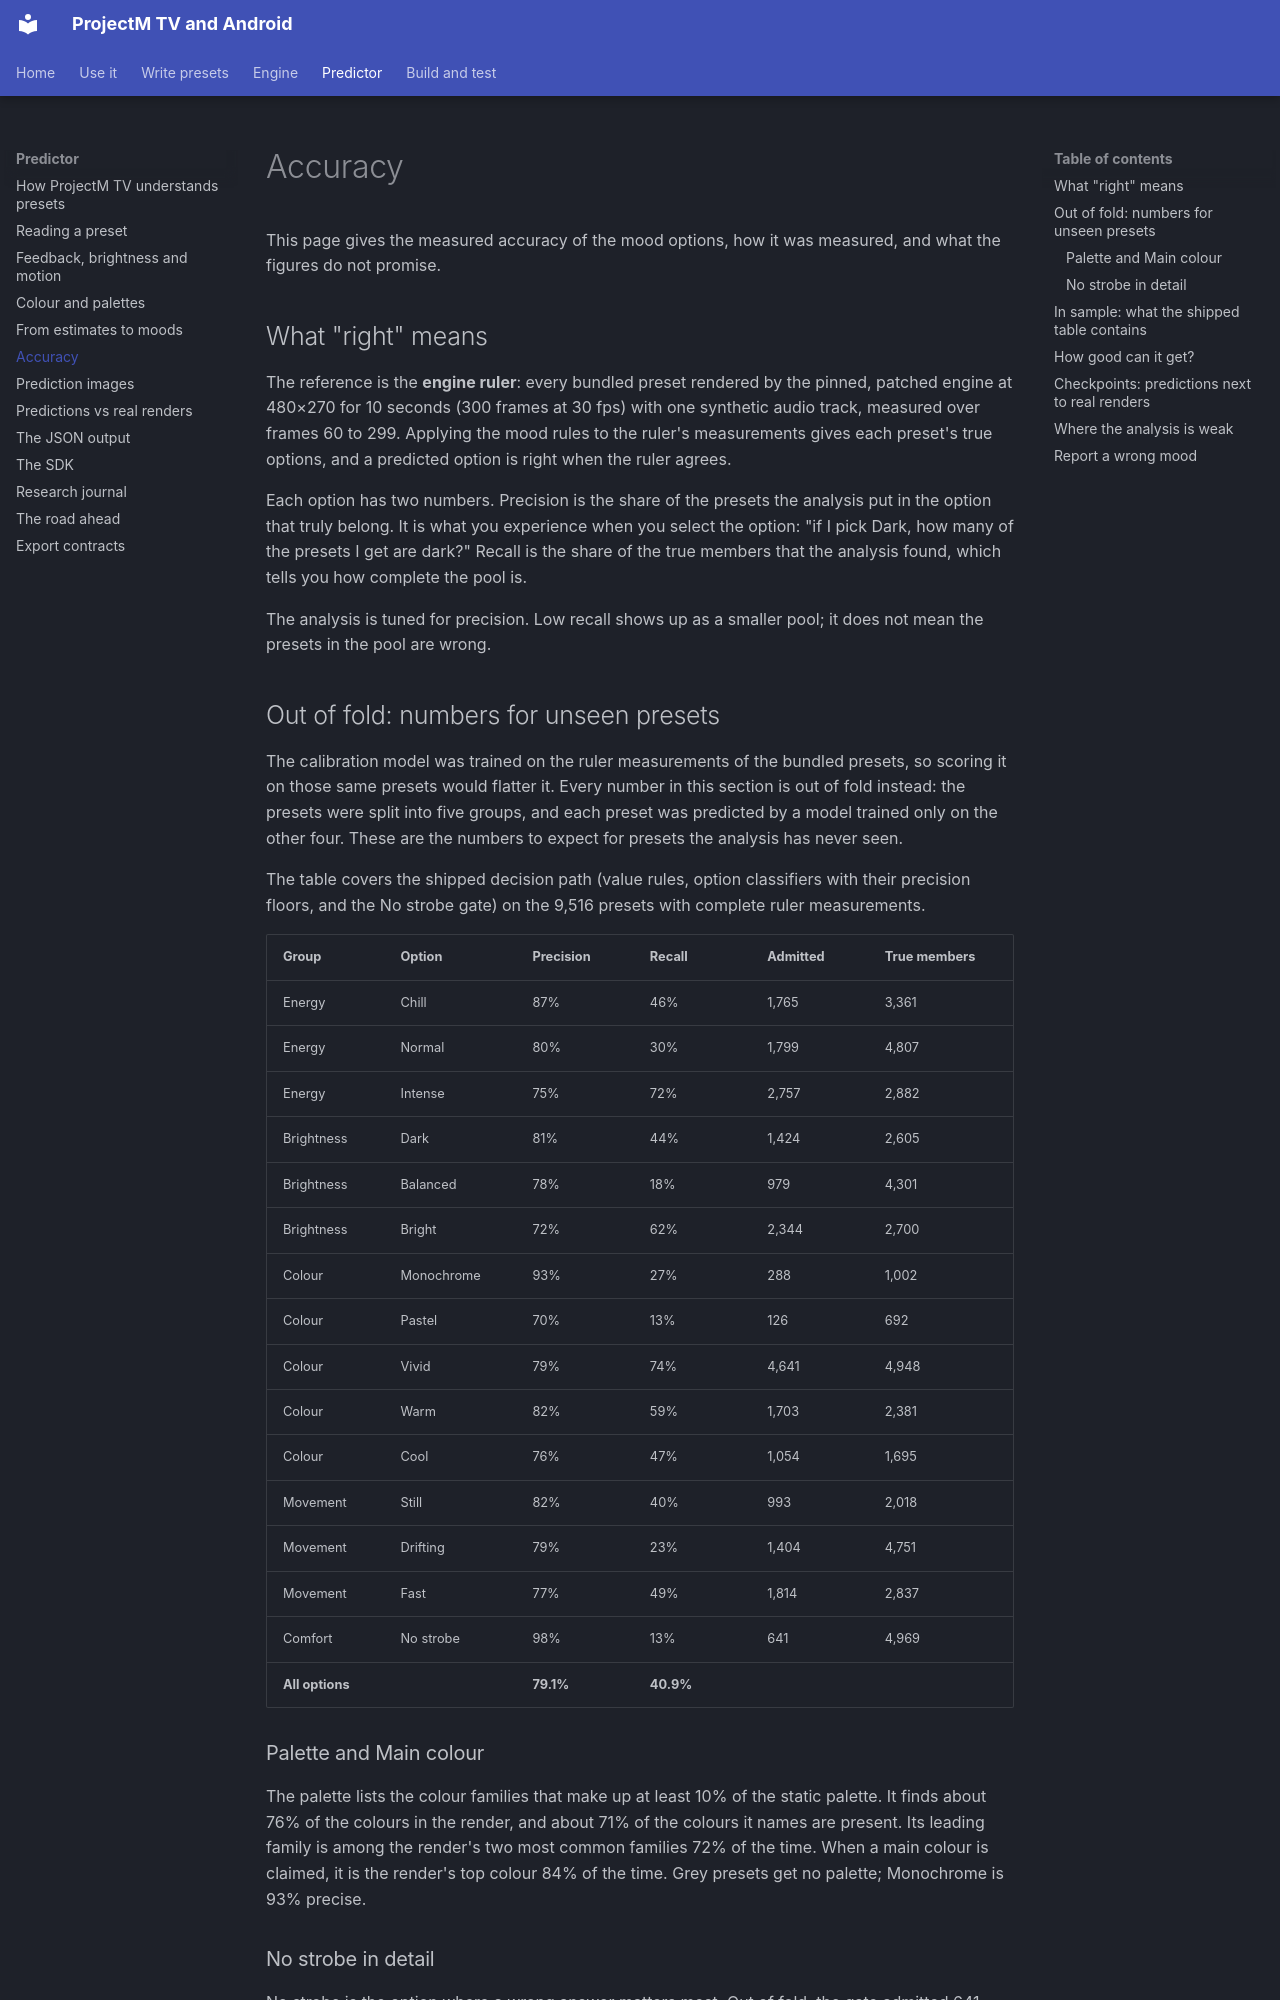

repository: johnneerdael/ProjectM-Android · page: predictor/accuracy/index.html · generator: mkdocs

# Accuracy

This page gives the measured accuracy of the mood options, how it was measured, and what the figures do not promise.

## What "right" means

The reference is the **engine ruler**: every bundled preset rendered by the pinned, patched engine at 480×270 for 10 seconds (300 frames at 30 fps) with one synthetic audio track, measured over frames 60 to 299. Applying the mood rules to the ruler's measurements gives each preset's true options, and a predicted option is right when the ruler agrees.

Each option has two numbers. Precision is the share of the presets the analysis put in the option that truly belong. It is what you experience when you select the option: "if I pick Dark, how many of the presets I get are dark?" Recall is the share of the true members that the analysis found, which tells you how complete the pool is.

The analysis is tuned for precision. Low recall shows up as a smaller pool; it does not mean the presets in the pool are wrong.

## Out of fold: numbers for unseen presets

The calibration model was trained on the ruler measurements of the bundled presets, so scoring it on those same presets would flatter it. Every number in this section is out of fold instead: the presets were split into five groups, and each preset was predicted by a model trained only on the other four. These are the numbers to expect for presets the analysis has never seen.

The table covers the shipped decision path (value rules, option classifiers with their precision floors, and the No strobe gate) on the 9,516 presets with complete ruler measurements.

| Group | Option | Precision | Recall | Admitted | True members |
|---|---|---|---|---|---|
| Energy | Chill | 87% | 46% | 1,765 | 3,361 |
| Energy | Normal | 80% | 30% | 1,799 | 4,807 |
| Energy | Intense | 75% | 72% | 2,757 | 2,882 |
| Brightness | Dark | 81% | 44% | 1,424 | 2,605 |
| Brightness | Balanced | 78% | 18% | 979 | 4,301 |
| Brightness | Bright | 72% | 62% | 2,344 | 2,700 |
| Colour | Monochrome | 93% | 27% | 288 | 1,002 |
| Colour | Pastel | 70% | 13% | 126 | 692 |
| Colour | Vivid | 79% | 74% | 4,641 | 4,948 |
| Colour | Warm | 82% | 59% | 1,703 | 2,381 |
| Colour | Cool | 76% | 47% | 1,054 | 1,695 |
| Movement | Still | 82% | 40% | 993 | 2,018 |
| Movement | Drifting | 79% | 23% | 1,404 | 4,751 |
| Movement | Fast | 77% | 49% | 1,814 | 2,837 |
| Comfort | No strobe | 98% | 13% | 641 | 4,969 |
| **All options** | | **79.1%** | **40.9%** | | |

### Palette and Main colour

The palette lists the colour families that make up at least 10% of the static palette. It finds about 76% of the colours in the render, and about 71% of the colours it names are present. Its leading family is among the render's two most common families 72% of the time. When a main colour is claimed, it is the render's top colour 84% of the time. Grey presets get no palette; Monochrome is 93% precise.
